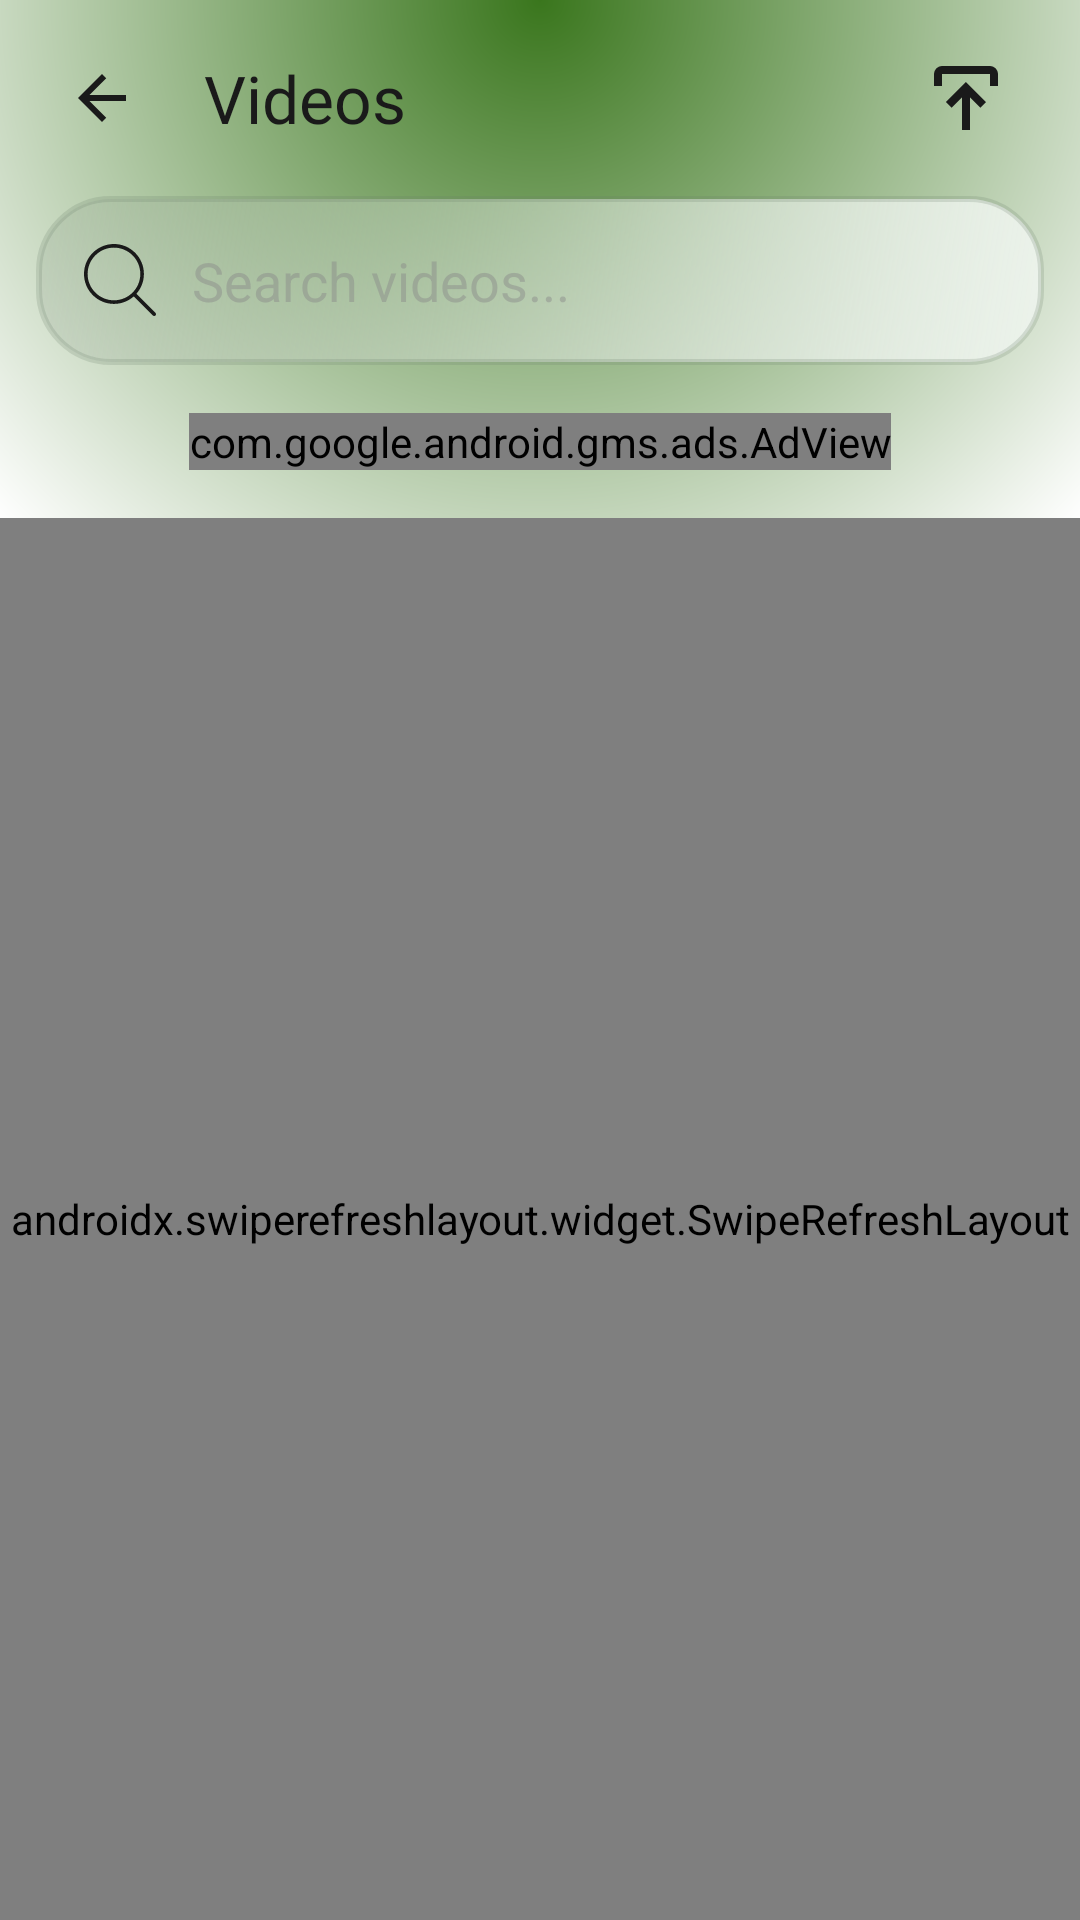

Reconstruct the res/layout file that produces this screen, plus the resources it refers to.
<!-- AndroidManifest.xml: application theme Theme.MakautStudyBuddy -->
<!-- res/layout/activity_videos.xml -->
<?xml version="1.0" encoding="utf-8"?>
<androidx.constraintlayout.widget.ConstraintLayout xmlns:android="http://schemas.android.com/apk/res/android"
    xmlns:app="http://schemas.android.com/apk/res-auto"
    xmlns:tools="http://schemas.android.com/tools"
    android:id="@+id/main"
    android:layout_width="match_parent"
    android:layout_height="match_parent"
    android:background="@drawable/background"
    tools:context=".presentation.videos.VideosActivity">

    <ImageView
        android:id="@+id/back_button"
        android:layout_width="wrap_content"
        android:layout_height="0dp"
        android:contentDescription="@string/back_button"
        android:paddingHorizontal="22dp"
        android:src="@drawable/arrow_back"
        app:layout_constraintBottom_toBottomOf="@+id/header_text"
        app:layout_constraintStart_toStartOf="parent"
        app:layout_constraintTop_toTopOf="@+id/header_text"
        app:tint="@color/text"
        tools:ignore="RedundantDescriptionCheck" />

    <TextView
        android:id="@+id/header_text"
        android:layout_width="wrap_content"
        android:layout_height="wrap_content"
        android:fontFamily="@font/inter_semibold"
        android:paddingVertical="18dp"
        android:text="@string/videos"
        android:textColor="@color/text"
        android:textSize="22sp"
        app:layout_constraintStart_toEndOf="@+id/back_button"
        app:layout_constraintTop_toTopOf="parent" />

    <ImageView
        android:id="@+id/uploadButton"
        android:layout_width="wrap_content"
        android:layout_height="0dp"
        android:contentDescription="@string/back_button"
        android:paddingHorizontal="22dp"
        android:rotation="180"
        android:src="@drawable/downloads"
        app:layout_constraintBottom_toBottomOf="@+id/header_text"
        app:layout_constraintEnd_toEndOf="parent"
        app:layout_constraintTop_toTopOf="@+id/header_text"
        app:tint="@color/text"
        tools:ignore="RedundantDescriptionCheck" />

    <EditText
        android:id="@+id/search_bar"
        android:layout_width="0dp"
        android:layout_height="wrap_content"
        android:layout_marginHorizontal="12dp"
        android:background="@drawable/item_card_settings"
        android:drawableStart="@drawable/ic_search"
        android:drawablePadding="12dp"
        android:hint="@string/search_videos_hint_text"
        android:importantForAutofill="no"
        android:inputType="text"
        android:padding="16dp"
        android:textColor="@color/text"
        android:textColorHint="@color/semi_grey"
        app:layout_constraintEnd_toEndOf="parent"
        app:layout_constraintStart_toStartOf="parent"
        app:layout_constraintTop_toBottomOf="@id/header_text"
        tools:ignore="VisualLintTextFieldSize,TextContrastCheck" />

    <com.google.android.gms.ads.AdView
        android:id="@+id/adView"
        android:layout_width="wrap_content"
        android:layout_height="wrap_content"
        android:layout_marginTop="16dp"
        app:layout_constraintTop_toBottomOf="@id/search_bar"
        app:layout_constraintEnd_toEndOf="parent"
        app:layout_constraintStart_toStartOf="parent" />

    <androidx.swiperefreshlayout.widget.SwipeRefreshLayout
        android:id="@+id/pullToRefresh"
        android:layout_width="match_parent"
        android:layout_height="0dp"
        android:layout_marginTop="16dp"
        app:layout_constraintBottom_toBottomOf="parent"
        app:layout_constraintEnd_toEndOf="parent"
        app:layout_constraintStart_toStartOf="parent"
        app:layout_constraintTop_toBottomOf="@id/adView">

        <androidx.recyclerview.widget.RecyclerView
            android:id="@+id/rvVideos"
            android:layout_width="match_parent"
            android:layout_height="match_parent"
            android:visibility="visible"
            app:layoutManager="androidx.recyclerview.widget.LinearLayoutManager"
            tools:listitem="@layout/item_videos" />

    </androidx.swiperefreshlayout.widget.SwipeRefreshLayout>

    <LinearLayout
        android:id="@+id/mErrorHolder"
        android:layout_width="match_parent"
        android:layout_height="wrap_content"
        android:gravity="center"
        android:orientation="vertical"
        android:visibility="gone"
        app:layout_constraintBottom_toBottomOf="parent"
        app:layout_constraintEnd_toEndOf="parent"
        app:layout_constraintStart_toStartOf="parent"
        app:layout_constraintTop_toTopOf="parent">

        <ImageView
            android:layout_width="100dp"
            android:layout_height="100dp"
            android:contentDescription="@string/no_videos_found"
            android:src="@drawable/empty_box" />

        <TextView
            android:layout_width="wrap_content"
            android:layout_height="wrap_content"
            android:layout_marginTop="12dp"
            android:text="@string/no_videos_found"
            android:textAlignment="center"
            android:textColor="@color/text"
            android:textSize="18sp"
            android:textStyle="bold" />

        <TextView
            android:layout_width="wrap_content"
            android:layout_height="wrap_content"
            android:layout_marginTop="8dp"
            android:text="@string/there_are_no_records_nto_display_right_now"
            android:textAlignment="center"
            android:textColor="@color/text" />

    </LinearLayout>

</androidx.constraintlayout.widget.ConstraintLayout>
<!-- res/layout/item_videos.xml (included above) -->
<?xml version="1.0" encoding="utf-8"?>
<com.google.android.material.card.MaterialCardView xmlns:android="http://schemas.android.com/apk/res/android"
    xmlns:app="http://schemas.android.com/apk/res-auto"
    xmlns:tools="http://schemas.android.com/tools"
    android:layout_width="match_parent"
    android:layout_height="wrap_content"
    android:id="@+id/card"
    app:strokeWidth="0dp"
    app:rippleColor="@android:color/transparent"
    app:cardBackgroundColor="@android:color/transparent">

    <androidx.constraintlayout.widget.ConstraintLayout
        android:layout_width="match_parent"
        android:layout_height="wrap_content"
        android:paddingBottom="24dp">

        <androidx.cardview.widget.CardView
            android:id="@+id/cardView2"
            android:layout_width="130dp"
            android:layout_height="45dp"
            android:layout_marginTop="-5dp"
            app:cardCornerRadius="12dp"
            app:layout_constraintEnd_toEndOf="@+id/cardView"
            app:layout_constraintStart_toStartOf="@+id/cardView"
            app:layout_constraintTop_toTopOf="@+id/cardView">

            <View
                android:layout_width="match_parent"
                android:layout_height="match_parent"
                android:background="@color/semi_grey" />
        </androidx.cardview.widget.CardView>

        <androidx.cardview.widget.CardView
            android:id="@+id/cardView"
            android:layout_width="160dp"
            android:layout_height="90dp"
            android:layout_marginStart="16dp"
            android:layout_marginTop="8dp"
            app:cardCornerRadius="16dp"
            app:layout_constraintStart_toStartOf="parent"
            app:layout_constraintTop_toTopOf="parent">

            <androidx.constraintlayout.widget.ConstraintLayout
                android:layout_width="match_parent"
                android:layout_height="match_parent">

                <ImageView
                    android:id="@+id/thumbnail"
                    android:layout_width="match_parent"
                    android:layout_height="match_parent"
                    android:contentDescription="@string/thumbnail"
                    android:src="@color/white"
                    app:layout_constraintBottom_toBottomOf="parent"
                    app:layout_constraintEnd_toEndOf="parent"
                    app:layout_constraintStart_toStartOf="parent"
                    app:layout_constraintTop_toTopOf="parent" />

                <androidx.cardview.widget.CardView
                    android:layout_width="wrap_content"
                    android:layout_height="wrap_content"
                    android:layout_marginEnd="8dp"
                    android:layout_marginBottom="8dp"
                    app:cardBackgroundColor="@color/darker_grey"
                    app:cardCornerRadius="4dp"
                    app:cardElevation="0dp"
                    app:layout_constraintBottom_toBottomOf="parent"
                    app:layout_constraintEnd_toEndOf="parent">

                    <ImageView
                        android:layout_width="24dp"
                        android:layout_height="20dp"
                        android:layout_marginHorizontal="4dp"
                        android:src="@drawable/playlist_icon2"
                        tools:ignore="ContentDescription" />


                </androidx.cardview.widget.CardView>

            </androidx.constraintlayout.widget.ConstraintLayout>

        </androidx.cardview.widget.CardView>

        <TextView
            android:id="@+id/videoTitle"
            android:layout_width="0dp"
            android:layout_height="wrap_content"
            android:layout_marginStart="12dp"
            android:layout_marginEnd="12dp"
            android:ellipsize="end"
            android:fontFamily="@font/inter_bold"
            android:maxLines="3"
            android:text="@string/video_title"
            android:textColor="@color/text"
            android:textSize="14sp"
            app:layout_constraintEnd_toEndOf="parent"
            app:layout_constraintStart_toEndOf="@+id/cardView"
            app:layout_constraintTop_toTopOf="@+id/cardView" />

        <TextView
            android:id="@+id/channelName"
            android:layout_width="0dp"
            android:layout_height="wrap_content"
            android:layout_marginStart="12dp"
            android:layout_marginEnd="12dp"
            android:ellipsize="end"
            android:fontFamily="@font/inter"
            android:maxLines="1"
            android:text="@string/channel_name"
            android:textColor="@color/text"
            android:textSize="12sp"
            app:layout_constraintEnd_toEndOf="parent"
            app:layout_constraintStart_toEndOf="@+id/cardView"
            app:layout_constraintTop_toBottomOf="@+id/videoTitle" />

    </androidx.constraintlayout.widget.ConstraintLayout>


</com.google.android.material.card.MaterialCardView>
<!-- resources referenced by this layout -->
<resources>
  <color name="darker_grey">#303030</color>
  <color name="semi_grey">#74888888</color>
  <color name="text">#1a1a1a</color>
  <color name="white">#FFFFFFFF</color>
  <!-- drawable arrow_back (drawable) -->
  <vector android:autoMirrored="true" android:height="24dp"
      android:tint="#FFFFFF" android:viewportHeight="24"
      android:viewportWidth="24" android:width="24dp" xmlns:android="http://schemas.android.com/apk/res/android">
      <path android:fillColor="@color/text" android:pathData="M20,11H7.83l5.59,-5.59L12,4l-8,8 8,8 1.41,-1.41L7.83,13H20v-2z"/>
  </vector>
  <!-- drawable background (drawable) -->
  <?xml version="1.0" encoding="utf-8"?>
  <layer-list xmlns:android="http://schemas.android.com/apk/res/android">
      <item>
          <shape android:shape="rectangle">
              <gradient
                  android:type="radial"
                  android:centerX="50%"
                  android:centerY="0%"
                  android:gradientRadius="250dp"
                  android:startColor="@color/highlight_darker"
                  android:endColor="@color/background_upfront"
                  android:useLevel="false" />
          </shape>
      </item>
  </layer-list>
  <!-- drawable downloads (drawable) -->
  <vector xmlns:android="http://schemas.android.com/apk/res/android"
      android:width="32dp"
      android:height="32dp"
      android:viewportWidth="960"
      android:viewportHeight="960">
    <path
        android:pathData="M480,640 L280,440l56,-58 104,104v-326h80v326l104,-104 56,58 -200,200ZM240,800q-33,0 -56.5,-23.5T160,720v-120h80v120h480v-120h80v120q0,33 -23.5,56.5T720,800L240,800Z"
        android:fillColor="#e8eaed"/>
  </vector>
  <!-- drawable item_card_settings (drawable) -->
  <shape xmlns:android="http://schemas.android.com/apk/res/android"
      android:shape="rectangle">
  
      <gradient android:startColor="#28667A66" android:endColor="@color/background" android:angle="315" />
      <stroke android:width="2dp" android:color="#34667A66"/>
      <corners android:radius="24dp" />
  </shape>
  <!-- drawable playlist_icon2 (drawable) -->
  <vector xmlns:android="http://schemas.android.com/apk/res/android"
      android:width="24dp"
      android:height="24dp"
      android:viewportWidth="48"
      android:viewportHeight="48">
    <path
        android:pathData="M4,14H44V16H4V14Z"
        android:fillColor="#ffffff"/>
    <path
        android:pathData="M4,22H26V24H4V22Z"
        android:fillColor="#ffffff"/>
    <path
        android:pathData="M4,30H26V32H4V30Z"
        android:fillColor="#ffffff"/>
    <path
        android:pathData="M43,30L31,36.928L31,23.072L43,30Z"
        android:fillColor="#ffffff"/>
  </vector>
  <string name="back_button">back</string>
  <string name="channel_name">Channel Name</string>
  <string name="no_videos_found">No Videos found</string>
  <string name="search_videos_hint_text" tools:ignore="TypographyEllipsis">Search videos...</string>
  <string name="there_are_no_records_nto_display_right_now">There are no records\nto display right now.</string>
  <string name="thumbnail">Thumbnail</string>
  <string name="video_title">Video Title</string>
  <string name="videos">Videos</string>
  <style name="Theme.MakautStudyBuddy" parent="Base.Theme.MakautStudyBuddy" />
  <color name="highlight_darker">#3A761D</color>
  <color name="background_upfront">#ffffff</color>
  <color name="background">#EBF2EA</color>
  <style name="Base.Theme.MakautStudyBuddy" parent="Theme.Material3.Dark.NoActionBar">
          
          <item name="colorPrimary">@color/background</item>
          <item name="android:statusBarColor">?attr/colorPrimary</item>
          <item name="android:windowLightStatusBar">true</item>
      </style>
</resources>
